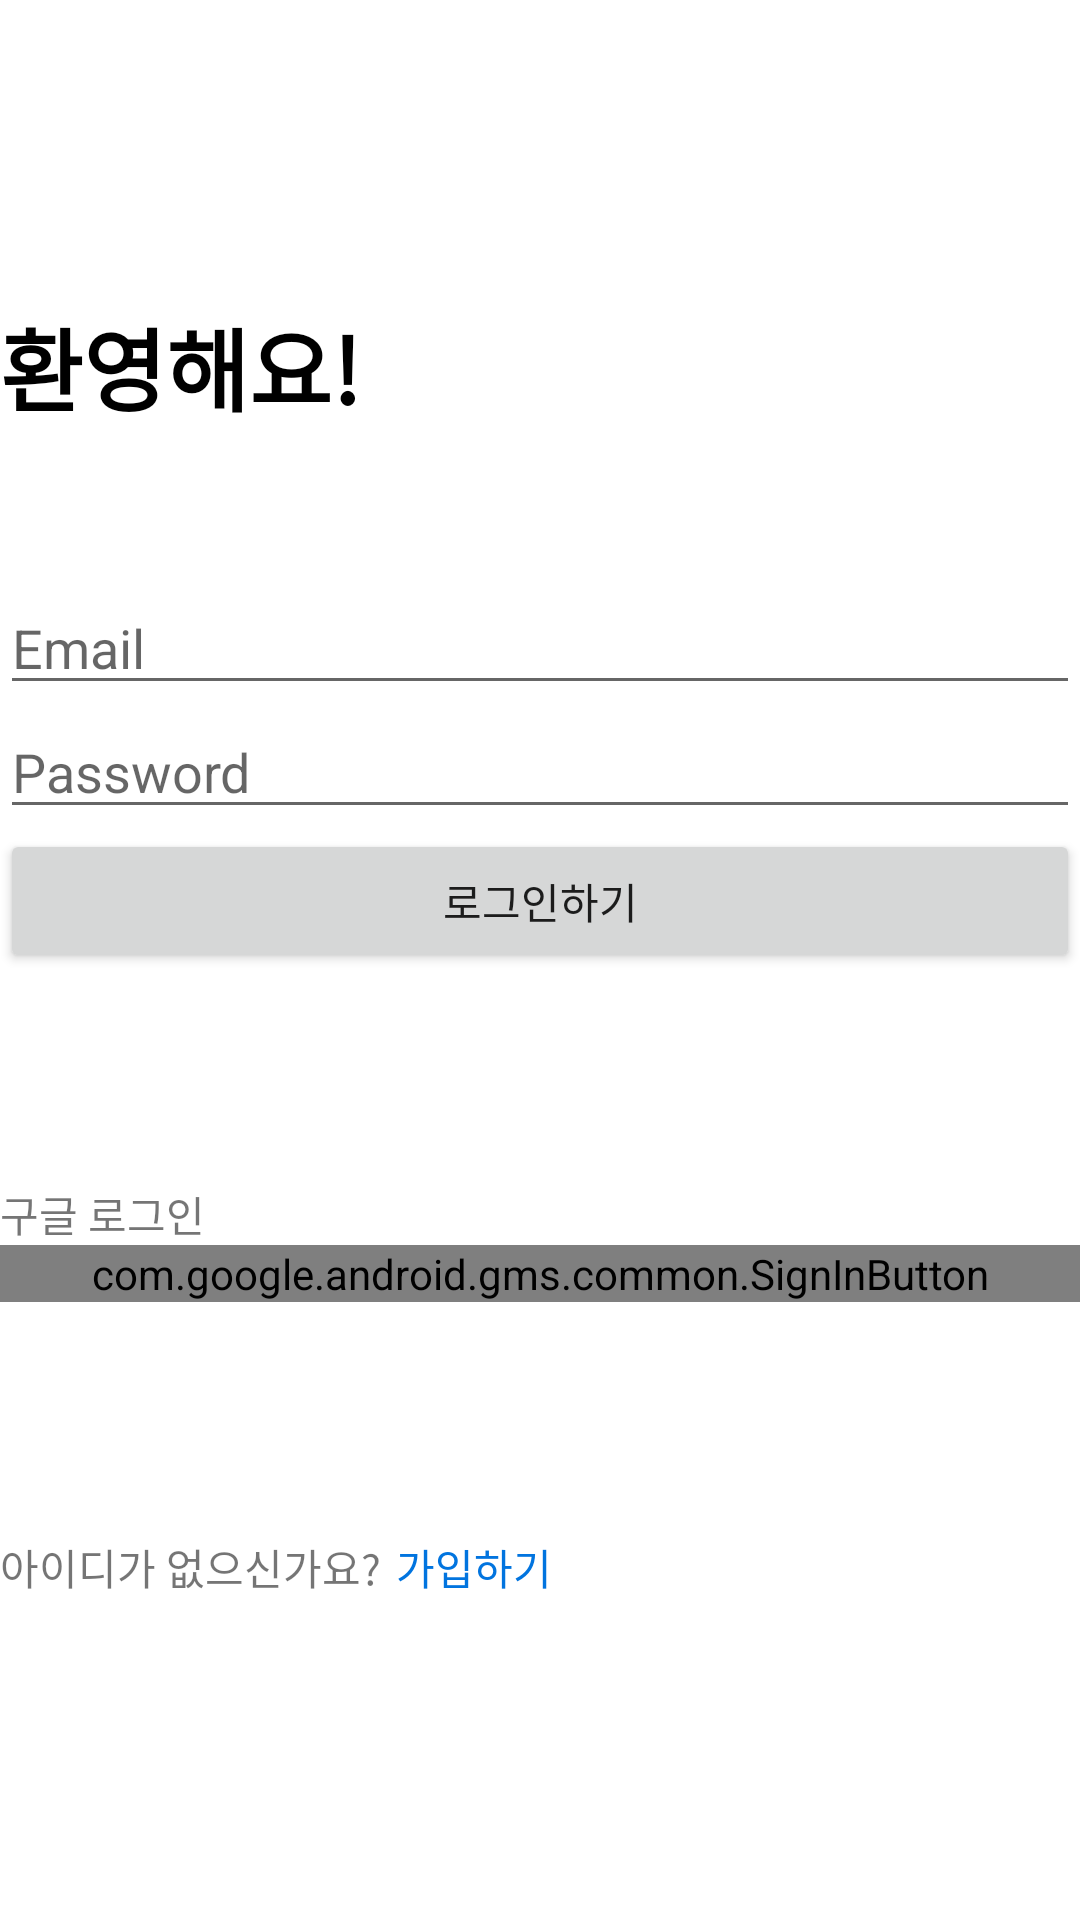

This screen was rendered from an Android layout file. Write that file and the resources it references.
<!-- AndroidManifest.xml: application theme Theme.Essential03 -->
<!-- res/layout/activity_login.xml -->
<?xml version="1.0" encoding="utf-8"?>
<LinearLayout xmlns:android="http://schemas.android.com/apk/res/android"
    xmlns:app="http://schemas.android.com/apk/res-auto"
    android:layout_width="match_parent"
    android:layout_height="match_parent"
    android:orientation="vertical"
    android:layout_marginLeft="20dp"
    android:layout_marginRight="20dp"
    >

    <TextView
        android:layout_height="wrap_content"
        android:layout_width="wrap_content"
        android:layout_marginTop="100dp"
        android:layout_marginBottom="50dp"
        android:text="환영해요!"
        android:textSize="30dp"
        android:textColor="#000000"
        android:textStyle="bold"/>

    <EditText
        android:layout_width="match_parent"
        android:layout_height="wrap_content"
        android:id="@+id/mEmail2"
        android:hint="Email"
        />

    <EditText
        android:layout_width="match_parent"
        android:layout_height="wrap_content"
        android:id="@+id/mPassword2"
        android:hint="Password"
        android:inputType="textPassword"/>

    <Button
        android:layout_width="match_parent"
        android:layout_height="wrap_content"
        android:id="@+id/mLogin"
        android:text="로그인하기" />


    <TextView
        android:layout_width="match_parent"
        android:layout_height="wrap_content"
        android:layout_marginTop="70dp"
        android:text="구글 로그인"/>

    <com.google.android.gms.common.SignInButton
        android:id="@+id/SignIn_Button"
        android:layout_width="match_parent"
        android:layout_height="wrap_content" />

    <ImageView
        android:id="@+id/login"
        android:layout_width="match_parent"
        android:layout_height="wrap_content"
        android:src="@drawable/kakao_login_large_wide__1_" />


    <Button
        android:id="@+id/SignOut_Button"
        android:layout_width="match_parent"
        android:layout_height="wrap_content"
        android:text="로그아웃"
        android:visibility="invisible"
        />

    <LinearLayout
        android:layout_width="match_parent"
        android:layout_height="wrap_content"
        android:orientation="horizontal"
        android:layout_marginTop="30dp"
        android:gravity="center">
        <TextView
            android:layout_width="wrap_content"
            android:layout_height="wrap_content"
            android:text="아이디가 없으신가요?"/>

        <TextView
            android:layout_width="match_parent"
            android:layout_height="wrap_content"
            android:id="@+id/mRegister"
            android:layout_marginLeft="5dp"
            android:textColor="#0174DF"
            android:text="가입하기"
            />

    </LinearLayout>




</LinearLayout>
<!-- resources referenced by this layout -->
<resources>
  <style name="Theme.Essential03" parent="Theme.MaterialComponents.DayNight.DarkActionBar">
          
          <item name="colorPrimary">@color/purple_500</item>
          <item name="colorPrimaryVariant">@color/purple_700</item>
          <item name="colorOnPrimary">@color/white</item>
          
          <item name="colorSecondary">@color/teal_200</item>
          <item name="colorSecondaryVariant">@color/teal_700</item>
          <item name="colorOnSecondary">@color/black</item>
          
          <item name="android:statusBarColor" tools:targetApi="l">?attr/colorPrimaryVariant</item>
          
          <item name="windowNoTitle">true</item>
      </style>
  <!-- not gathered from this repository: default colours our renderer supplied (Android Studio template values) -->
  <color name="purple_500">#FF6200EE</color>
  <color name="purple_700">#FF3700B3</color>
  <color name="teal_200">#FF03DAC5</color>
  <color name="teal_700">#FF018786</color>
  <color name="black">#FF000000</color>
  <color name="white">#FFFFFFFF</color>
</resources>
